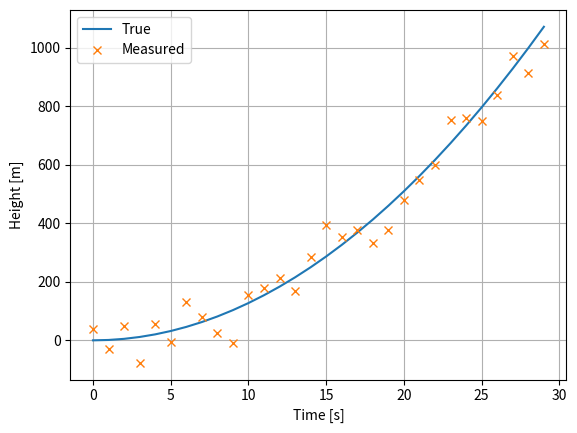

Here is the Python script that generated this plot:
import numpy as np
import matplotlib.pyplot as plt

# Simulation parameters
Ts = 0.5  # [s]
N = 30  # samples
ACC_CONST = 20  # [m/s^2]
GRAVITY_ACCEL = 9.81  # [m/s^2]
sigma_u = 0 # 0.1  # [m/s^2]
sigma_height = 50  # [m]

# Initialization
v_true = np.zeros(N)
y_true = np.zeros(N)
y_meas = np.zeros(N)

# Simulate trajectory
u_control = (ACC_CONST + sigma_u * np.random.randn(N)) - GRAVITY_ACCEL

for n in range(N-1):
    y_true[n+1] = y_true[n] + v_true[n]*Ts + 0.5*u_control[n]*(Ts**2)
    v_true[n+1] = v_true[n] + u_control[n]*Ts

y_meas = y_true + np.random.randn(N) * sigma_height
t = np.arange(N)

# Visualize
plt.figure(1)
plt.plot(t, y_true)
plt.plot(t, y_meas,'x')
plt.xlabel("Time [s]")
plt.ylabel("Height [m]")
plt.legend(["True", "Measured"])
plt.grid(True)
plt.show()

# Save data
np.savez("measurement_data", y_meas=y_meas, Ts=Ts, sigma_u=sigma_u, sigma_height=sigma_height, ACC_CONST=ACC_CONST, GRAVITY_ACCEL=GRAVITY_ACCEL)
np.savez("groundtruth_data", y_true=y_true, v_true=v_true, Ts=Ts)